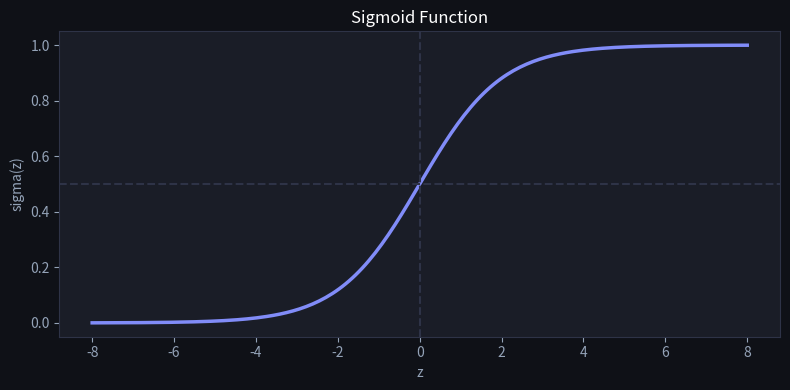
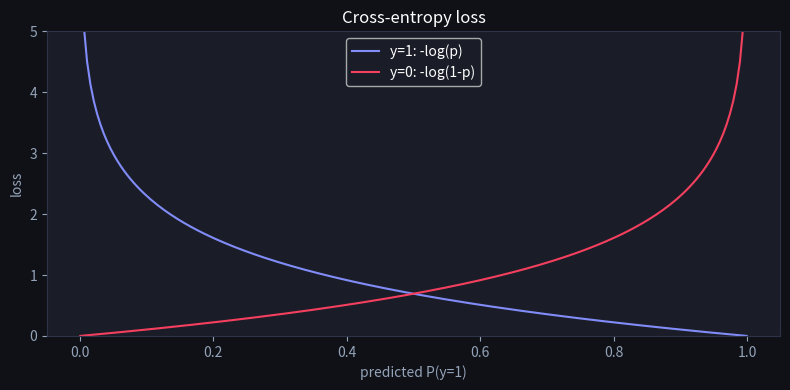
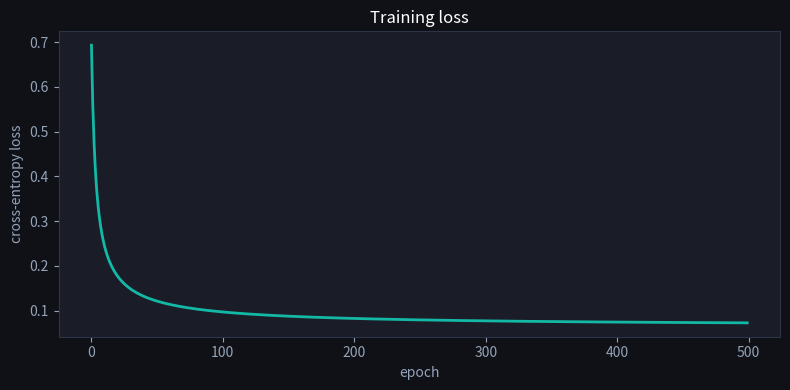
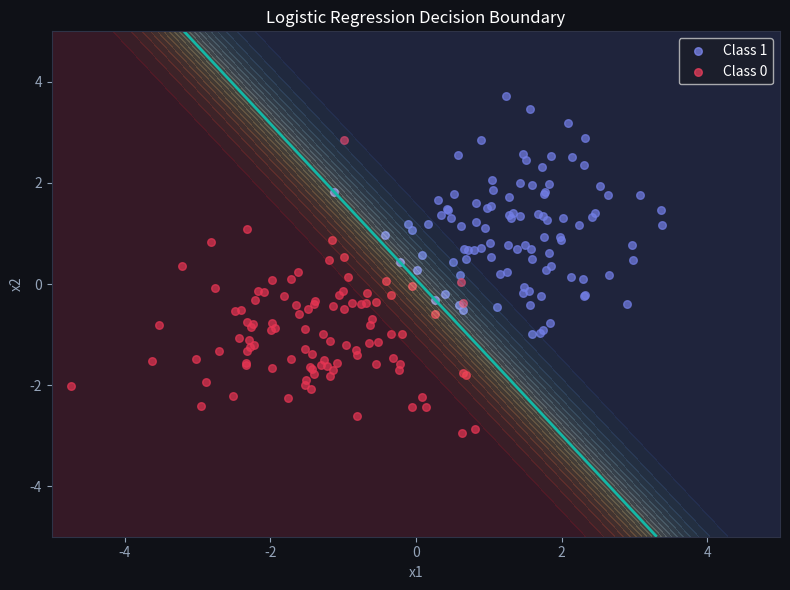

Generate these figures, in order, with matplotlib:
import numpy as np
import matplotlib.pyplot as plt

# Dark matplotlib style to match the site
plt.rcParams['figure.facecolor'] = '#0f1117'
plt.rcParams['axes.facecolor'] = '#1a1d27'
plt.rcParams['text.color'] = 'white'
plt.rcParams['axes.labelcolor'] = '#94a3b8'
plt.rcParams['xtick.color'] = '#94a3b8'
plt.rcParams['ytick.color'] = '#94a3b8'
plt.rcParams['axes.edgecolor'] = '#2e3347'

def sigmoid(z):
    return 1 / (1 + np.exp(-z))

z = np.linspace(-8, 8, 200)
sig = sigmoid(z)

fig, ax = plt.subplots(figsize=(8, 4))
ax.plot(z, sig, color='#818cf8', linewidth=2.5)
ax.axhline(0.5, color='#2e3347', linestyle='--')
ax.axvline(0, color='#2e3347', linestyle='--')
ax.set_title('Sigmoid Function', color='white')
ax.set_xlabel('z')
ax.set_ylabel('sigma(z)')
plt.tight_layout()
plt.show()

# log-odds(sigma(z)) should equal z
logit = np.log(sig / (1 - sig))
print('max |logit(sigma(z)) - z| = {:.2e}'.format(np.max(np.abs(logit - z))))

def cross_entropy(y_true, y_pred):
    eps = 1e-15  # avoid log(0)
    y_pred = np.clip(y_pred, eps, 1 - eps)
    return -np.mean(y_true * np.log(y_pred) + (1 - y_true) * np.log(1 - y_pred))

p = np.linspace(1e-3, 1 - 1e-3, 200)
fig, ax = plt.subplots(figsize=(8, 4))
ax.plot(p, -np.log(p), color='#818cf8', label='y=1: -log(p)')
ax.plot(p, -np.log(1 - p), color='#f43f5e', label='y=0: -log(1-p)')
ax.set_xlabel('predicted P(y=1)')
ax.set_ylabel('loss')
ax.set_ylim(0, 5)
ax.set_title('Cross-entropy loss', color='white')
ax.legend()
plt.tight_layout()
plt.show()

print('loss when predicting 0.01 for a positive: {:.2f}'.format(-np.log(0.01)))

X_demo = np.array([[1.0, 2.0],
                   [1.0, -1.0]])
y_demo = np.array([1.0, 0.0])
w_demo = np.zeros(2)
eta = 0.5
n_demo = X_demo.shape[0]

y_hat = sigmoid(X_demo @ w_demo)
grad = (1 / n_demo) * X_demo.T @ (y_hat - y_demo)
w_new = w_demo - eta * grad

print('y_hat       =', y_hat)
print('gradient    =', grad)          # expect [0, -0.75]
print('updated w   =', w_new)         # expect [0, 0.375]

np.random.seed(42)
n = 200
X_pos = np.random.randn(n // 2, 2) + [1.5, 1.0]
X_neg = np.random.randn(n // 2, 2) + [-1.5, -1.0]
X_raw = np.vstack([X_pos, X_neg])
y = np.array([1.0] * (n // 2) + [0.0] * (n // 2))

# design matrix with bias column of ones
X_b = np.c_[np.ones(n), X_raw]
w = np.zeros(X_b.shape[1])
lr = 0.2
epochs = 500
losses = []

for epoch in range(epochs):
    y_pred = sigmoid(X_b @ w)
    grad = (1 / n) * X_b.T @ (y_pred - y)   # the clean collapse
    w -= lr * grad
    losses.append(cross_entropy(y, y_pred))
    if epoch % 100 == 0:
        acc = np.mean((y_pred >= 0.5) == y)
        print('epoch {:3d}: loss={:.4f}  acc={:.3f}'.format(epoch, losses[-1], acc))

final_acc = np.mean((sigmoid(X_b @ w) >= 0.5) == y)
print('final weights [bias, w1, w2] = {}'.format(w.round(3)))
print('final accuracy = {:.3f}'.format(final_acc))

fig, ax = plt.subplots(figsize=(8, 4))
ax.plot(losses, color='#14b8a6', linewidth=2)
ax.set_xlabel('epoch')
ax.set_ylabel('cross-entropy loss')
ax.set_title('Training loss', color='white')
plt.tight_layout()
plt.show()

fig, ax = plt.subplots(figsize=(8, 6))
ax.scatter(X_pos[:, 0], X_pos[:, 1], c='#818cf8', s=30, alpha=0.7, label='Class 1')
ax.scatter(X_neg[:, 0], X_neg[:, 1], c='#f43f5e', s=30, alpha=0.7, label='Class 0')

x0, x1 = np.meshgrid(np.linspace(-5, 5, 200), np.linspace(-5, 5, 200))
grid = np.c_[np.ones(x0.size), x0.ravel(), x1.ravel()]
probs = sigmoid(grid @ w).reshape(x0.shape)

ax.contourf(x0, x1, probs, levels=20, alpha=0.18, cmap='RdYlBu')
ax.contour(x0, x1, probs, levels=[0.5], colors=['#14b8a6'], linewidths=2)
ax.set_title('Logistic Regression Decision Boundary', color='white')
ax.set_xlabel('x1')
ax.set_ylabel('x2')
ax.legend()
plt.tight_layout()
plt.show()
